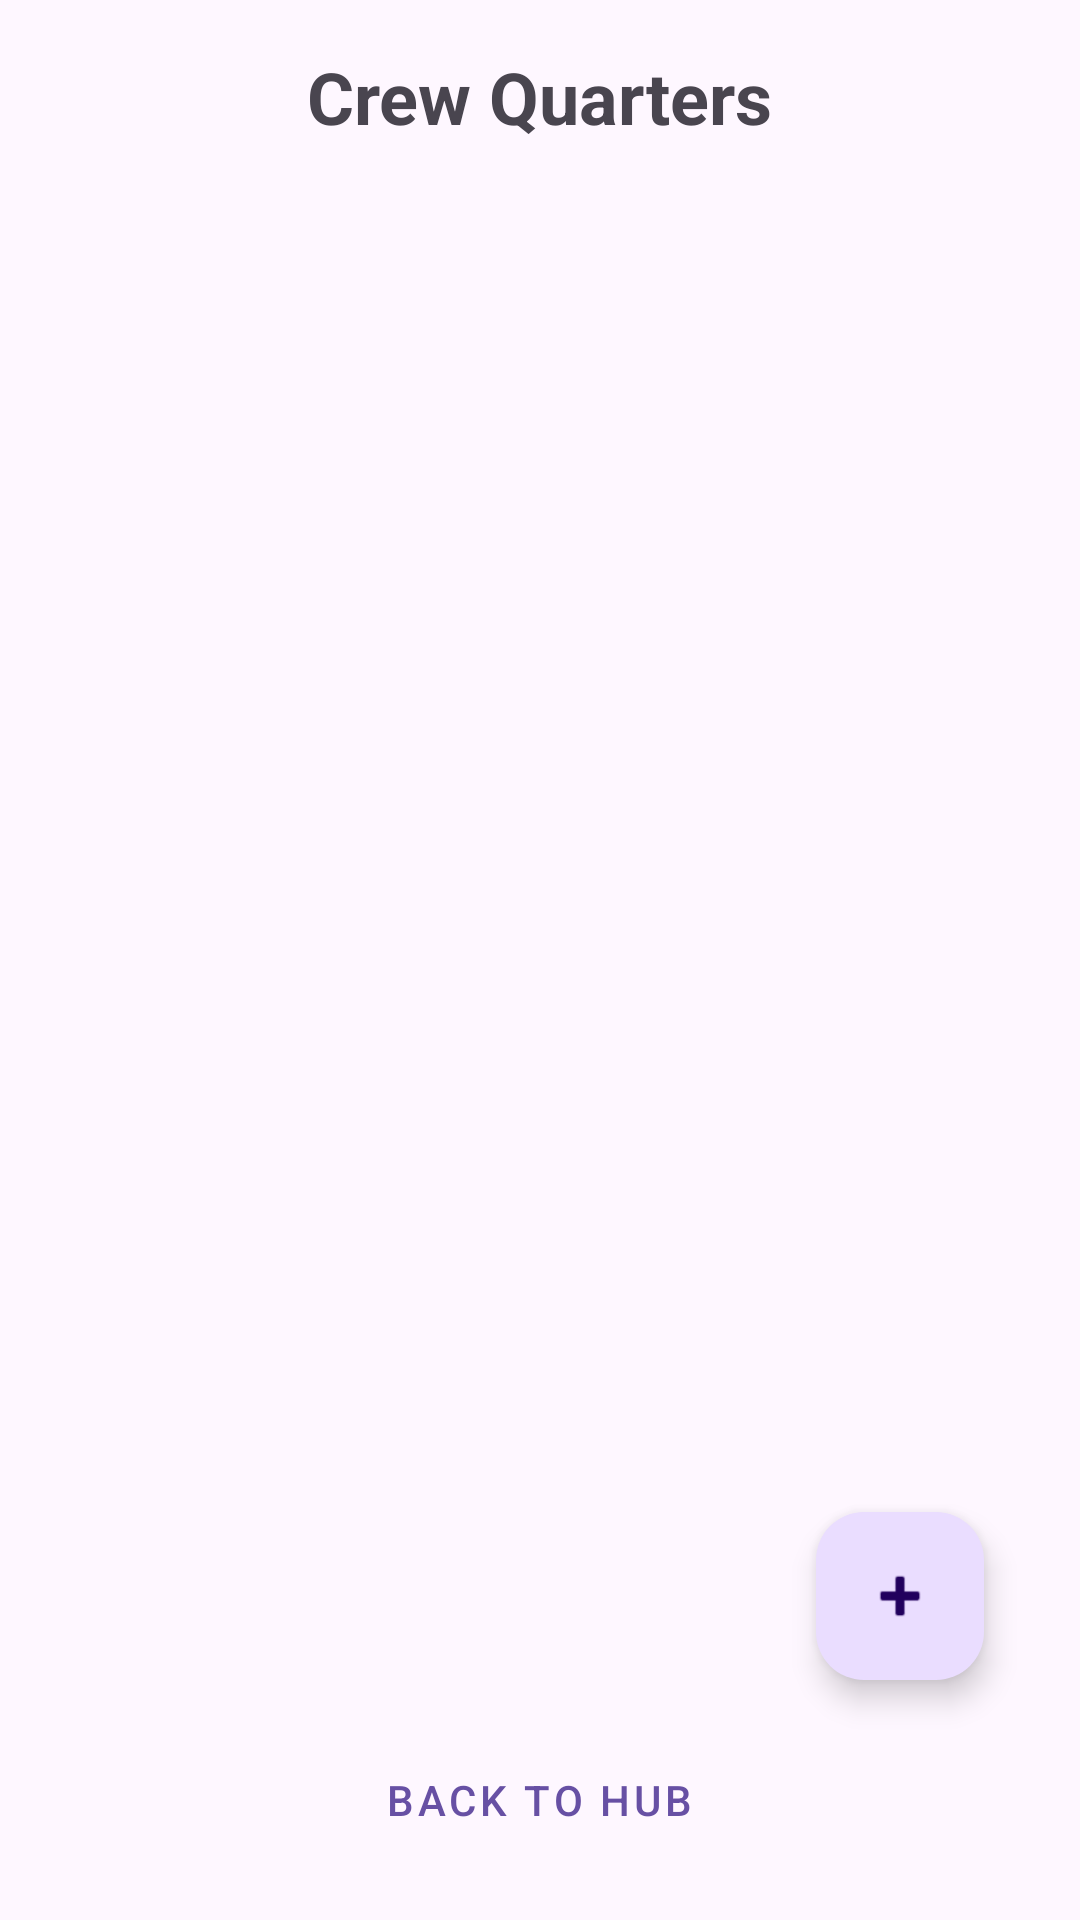

Layout XML and referenced resources for this Android screen:
<!-- AndroidManifest.xml: application theme Theme.GroupprojOOP -->
<!-- res/layout/activity_quarters.xml -->
<?xml version="1.0" encoding="utf-8"?>
<LinearLayout xmlns:android="http://schemas.android.com/apk/res/android"
    xmlns:app="http://schemas.android.com/apk/res-auto"
    android:layout_width="match_parent"
    android:layout_height="match_parent"
    android:orientation="vertical"
    android:padding="16dp">

    <TextView
        android:layout_width="wrap_content"
        android:layout_height="wrap_content"
        android:text="Crew Quarters"
        android:textSize="24sp"
        android:textStyle="bold"
        android:layout_gravity="center_horizontal"
        android:layout_marginBottom="16dp"/>

    <androidx.recyclerview.widget.RecyclerView
        android:id="@+id/recycler_quarters_crew"
        android:layout_width="match_parent"
        android:layout_height="0dp"
        android:layout_weight="1" />

    <com.google.android.material.floatingactionbutton.FloatingActionButton
        android:id="@+id/fab_add_crew"
        android:layout_width="wrap_content"
        android:layout_height="wrap_content"
        android:layout_gravity="end"
        android:layout_margin="16dp"
        app:srcCompat="@android:drawable/ic_input_add" />

    <Button
        android:id="@+id/btn_back_quarters"
        style="@style/Widget.MaterialComponents.Button.TextButton"
        android:layout_width="wrap_content"
        android:layout_height="wrap_content"
        android:layout_gravity="center_horizontal"
        android:text="Back to Hub" />

</LinearLayout>
<!-- resources referenced by this layout -->
<resources>
  <style name="Theme.GroupprojOOP" parent="Base.Theme.GroupprojOOP" />
  <style name="Base.Theme.GroupprojOOP" parent="Theme.Material3.DayNight.NoActionBar">
          
          
      </style>
</resources>
